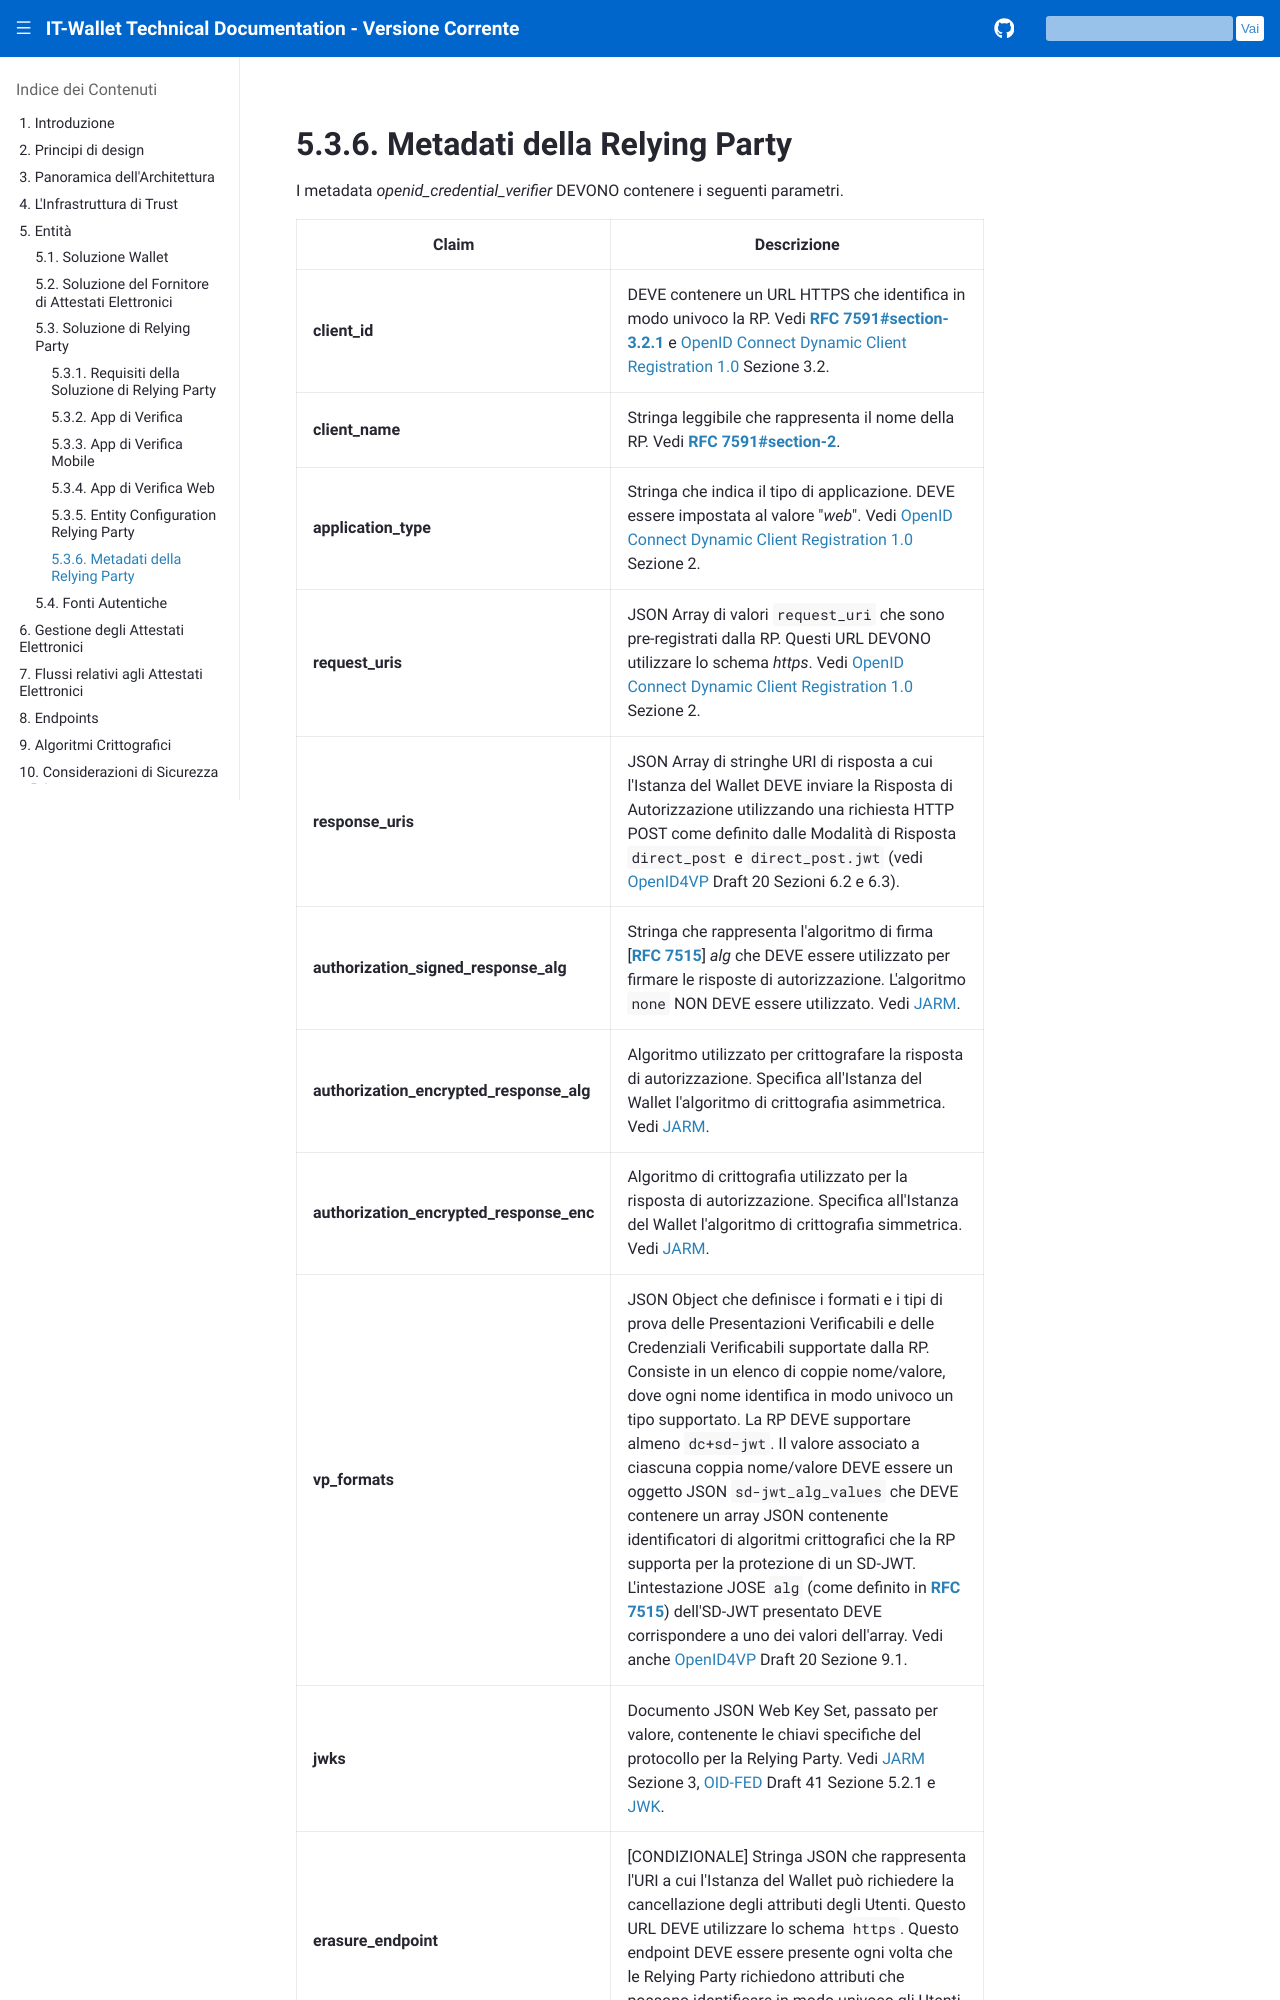

repository: xl4kj/doc-ci-cd-workflow-playground · page: versione-corrente/it/relying-party-metadata.html · generator: sphinx

.. include:: ../common/common_definitions.rst

Metadati della Relying Party
^^^^^^^^^^^^^^^^^^^^^^^^^^^^

I metadata *openid_credential_verifier* DEVONO contenere i seguenti parametri.

.. list-table::
  :class: longtable
  :widths: 20 60
  :header-rows: 1
